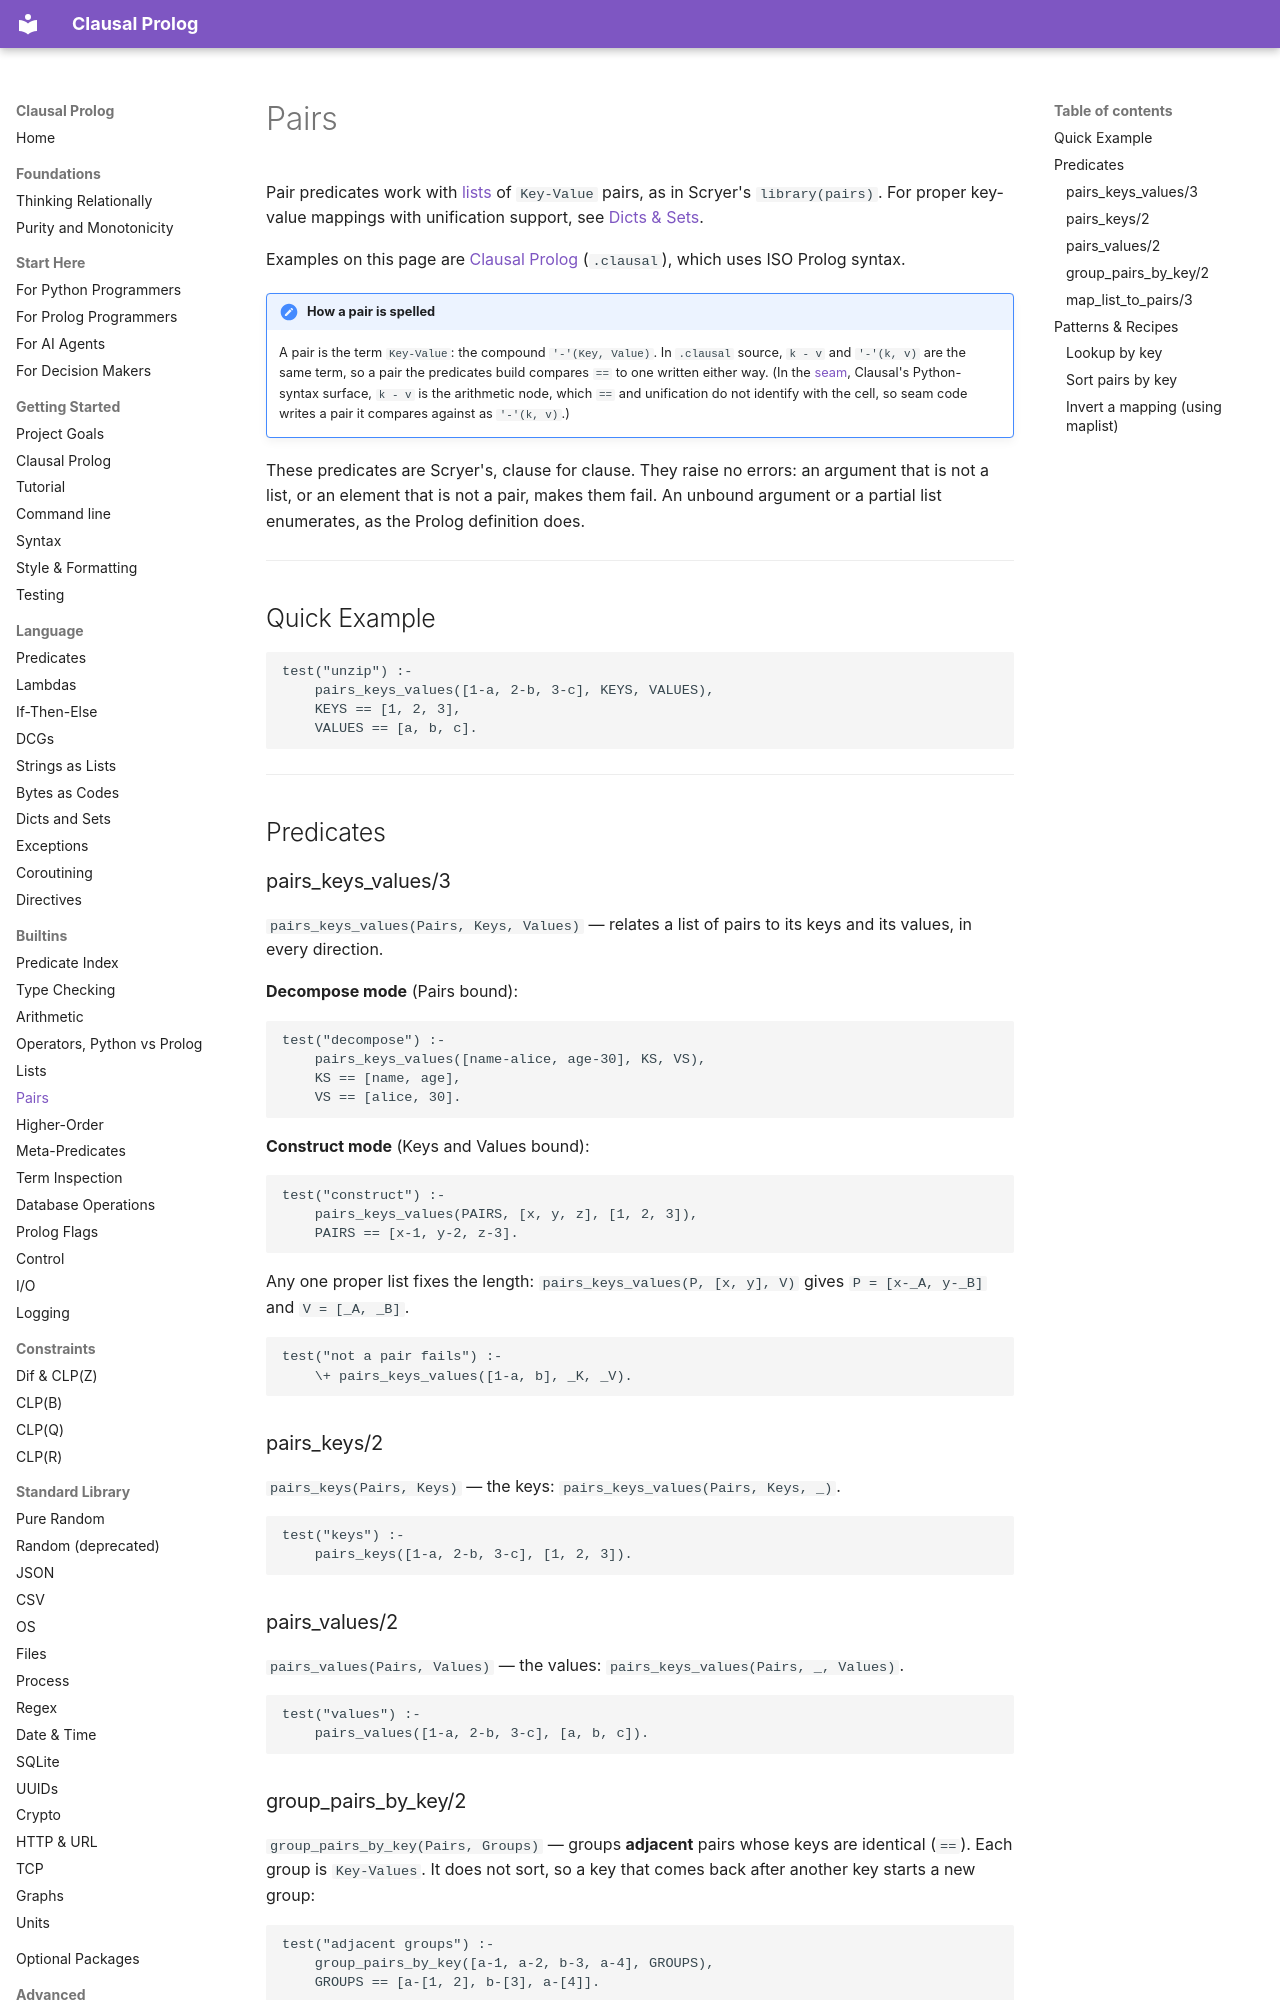

repository: neurosymbolica/clausal-prolog · page: pairs/index.html · generator: mkdocs

# Pairs

Pair predicates work with [lists](lists.md) of `Key-Value` pairs, as in Scryer's
`library(pairs)`. For proper key-value mappings with unification support, see
[Dicts & Sets](dicts_sets.md).

Examples on this page are [Clausal Prolog](clausal_prolog.md) (`.clausal`),
which uses ISO Prolog syntax.

!!! note "How a pair is spelled"
    A pair is the term `Key-Value`: the compound `'-'(Key, Value)`. In
    `.clausal` source, `k - v` and `'-'(k, v)` are the same term, so a pair
    the predicates build compares `==` to one written either way. (In the
    [seam](syntax.md), Clausal's Python-syntax surface, `k - v` is the
    arithmetic node, which `==` and unification do not identify with the
    cell, so seam code writes a pair it compares against as `'-'(k, v)`.)

These predicates are Scryer's, clause for clause. They raise no errors: an
argument that is not a list, or an element that is not a pair, makes them fail.
An unbound argument or a partial list enumerates, as the Prolog definition does.

---

## Quick Example

```clausal
test("unzip") :-
    pairs_keys_values([1-a, 2-b, 3-c], KEYS, VALUES),
    KEYS == [1, 2, 3],
    VALUES == [a, b, c].
```

---

## Predicates

### pairs_keys_values/3

`pairs_keys_values(Pairs, Keys, Values)` — relates a list of pairs to its keys and
its values, in every direction.

**Decompose mode** (Pairs bound):

```clausal
test("decompose") :-
    pairs_keys_values([name-alice, age-30], KS, VS),
    KS == [name, age],
    VS == [alice, 30].
```

**Construct mode** (Keys and Values bound):

```clausal
test("construct") :-
    pairs_keys_values(PAIRS, [x, y, z], [1, 2, 3]),
    PAIRS == [x-1, y-2, z-3].
```

Any one proper list fixes the length: `pairs_keys_values(P, [x, y], V)` gives
`P = [x-_A, y-_B]` and `V = [_A, _B]`.

```clausal
test("not a pair fails") :-
    \+ pairs_keys_values([1-a, b], _K, _V).
```

### pairs_keys/2

`pairs_keys(Pairs, Keys)` — the keys: `pairs_keys_values(Pairs, Keys, _)`.

```clausal
test("keys") :-
    pairs_keys([1-a, 2-b, 3-c], [1, 2, 3]).
```

### pairs_values/2

`pairs_values(Pairs, Values)` — the values: `pairs_keys_values(Pairs, _, Values)`.

```clausal
test("values") :-
    pairs_values([1-a, 2-b, 3-c], [a, b, c]).
```
